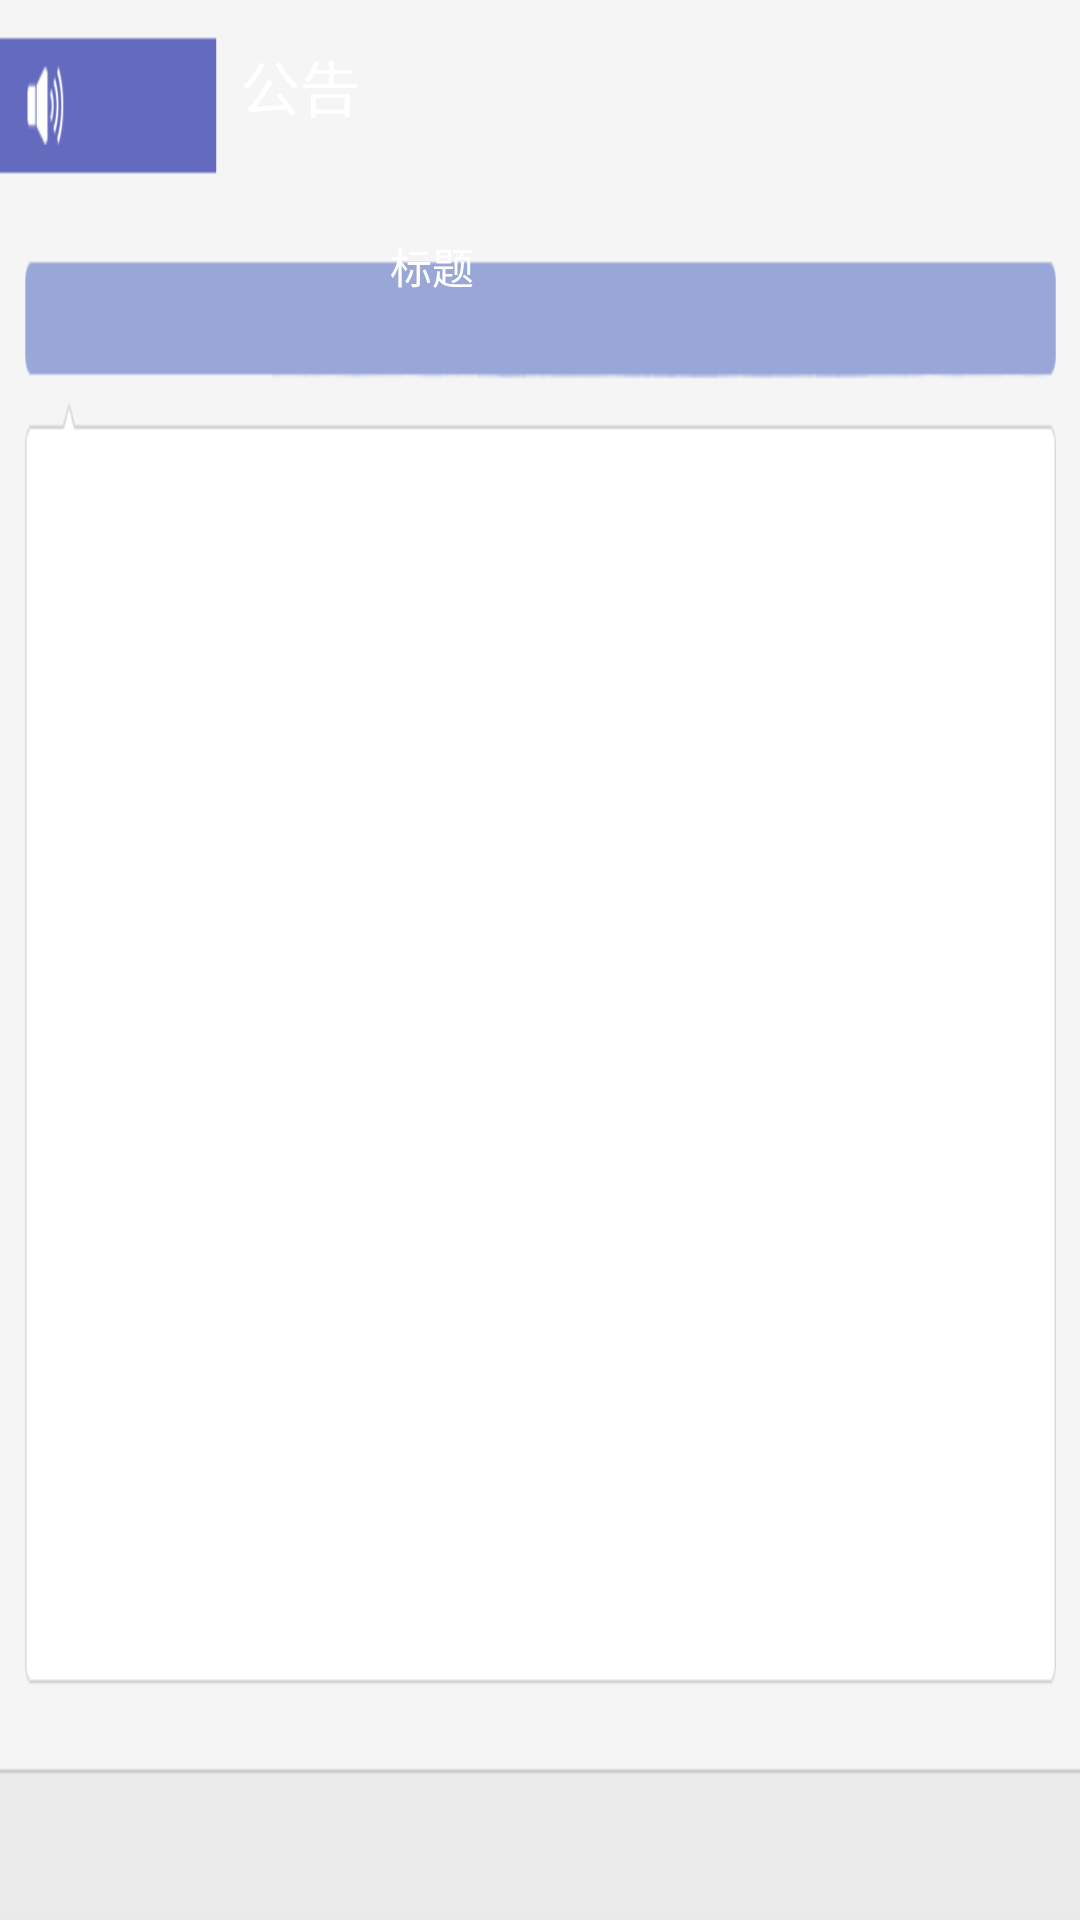

Android layout source for this screen:
<!-- AndroidManifest.xml: application theme android:Theme.NoTitleBar -->
<!-- res/layout/notice.xml -->
<?xml version="1.0" encoding="utf-8"?>
<LinearLayout xmlns:android="http://schemas.android.com/apk/res/android"
    xmlns:binding="http://www.gueei.com/android-binding/"
    android:layout_width="fill_parent"
    android:layout_height="fill_parent"
    android:background="@drawable/noticebg"
    android:orientation="vertical" >

    <TextView
        android:id="@+id/textView1"
        android:layout_width="wrap_content"
        android:layout_height="wrap_content"
        android:layout_marginLeft="80dp"
        android:layout_marginTop="14dp"
        android:text="公告"
        android:textColor="@color/white"
        android:textSize="@dimen/NoticeTopTitleSize" />

    <LinearLayout
        android:layout_width="match_parent"
        android:layout_height="wrap_content"
        android:layout_marginLeft="50dp"
        android:layout_marginRight="50dp"
        android:layout_marginTop="35dp" >

        <TextView
            android:id="@+id/textView2"
            android:layout_width="wrap_content"
            android:layout_height="wrap_content"
            android:layout_marginLeft="80dp"
            android:text="标题"
            android:textColor="@color/white" />

        <TextView
            android:id="@+id/textView4"
            android:layout_width="wrap_content"
            android:layout_height="wrap_content"
            android:layout_marginLeft="520dp"
            android:text="时间"
            android:textColor="@color/white" />
    </LinearLayout>

    <ListView
        android:id="@+id/listView1"
        android:layout_width="fill_parent"
        android:layout_height="340dp"
        android:layout_marginLeft="25dp"
        android:layout_marginRight="25dp"
        android:layout_marginTop="22dp"
        android:divider="#d0cece"
        android:dividerHeight="1dp"
        binding:itemSource="NoticeList"
        binding:itemTemplate="@layout/noticentry" >

    </ListView>

</LinearLayout>
<!-- res/layout/noticentry.xml (included above) -->
<?xml version="1.0" encoding="utf-8"?>
<LinearLayout xmlns:android="http://schemas.android.com/apk/res/android"
    xmlns:binding="http://www.gueei.com/android-binding/"
    android:layout_width="fill_parent"
    android:layout_height="40dip"
    binding:onClick="ShowDetail">
      
   	<TextView
   	    android:layout_width="600dp"
   	    android:layout_height="wrap_content"
   	    android:textSize="30sp"
   	    binding:text="Title" />
   	<TextView
   	    android:layout_width="400dp"
   	    android:layout_height="wrap_content"
   	    android:textSize="30sp"
   	    binding:text="Date" />

</LinearLayout>
<!-- resources referenced by this layout -->
<resources>
  <color name="white">#ffffff</color>
  <dimen name="NoticeTopTitleSize">20sp</dimen>
  <!-- drawable noticebg: png bitmap (drawable-mdpi, 8154 bytes) -->
</resources>
